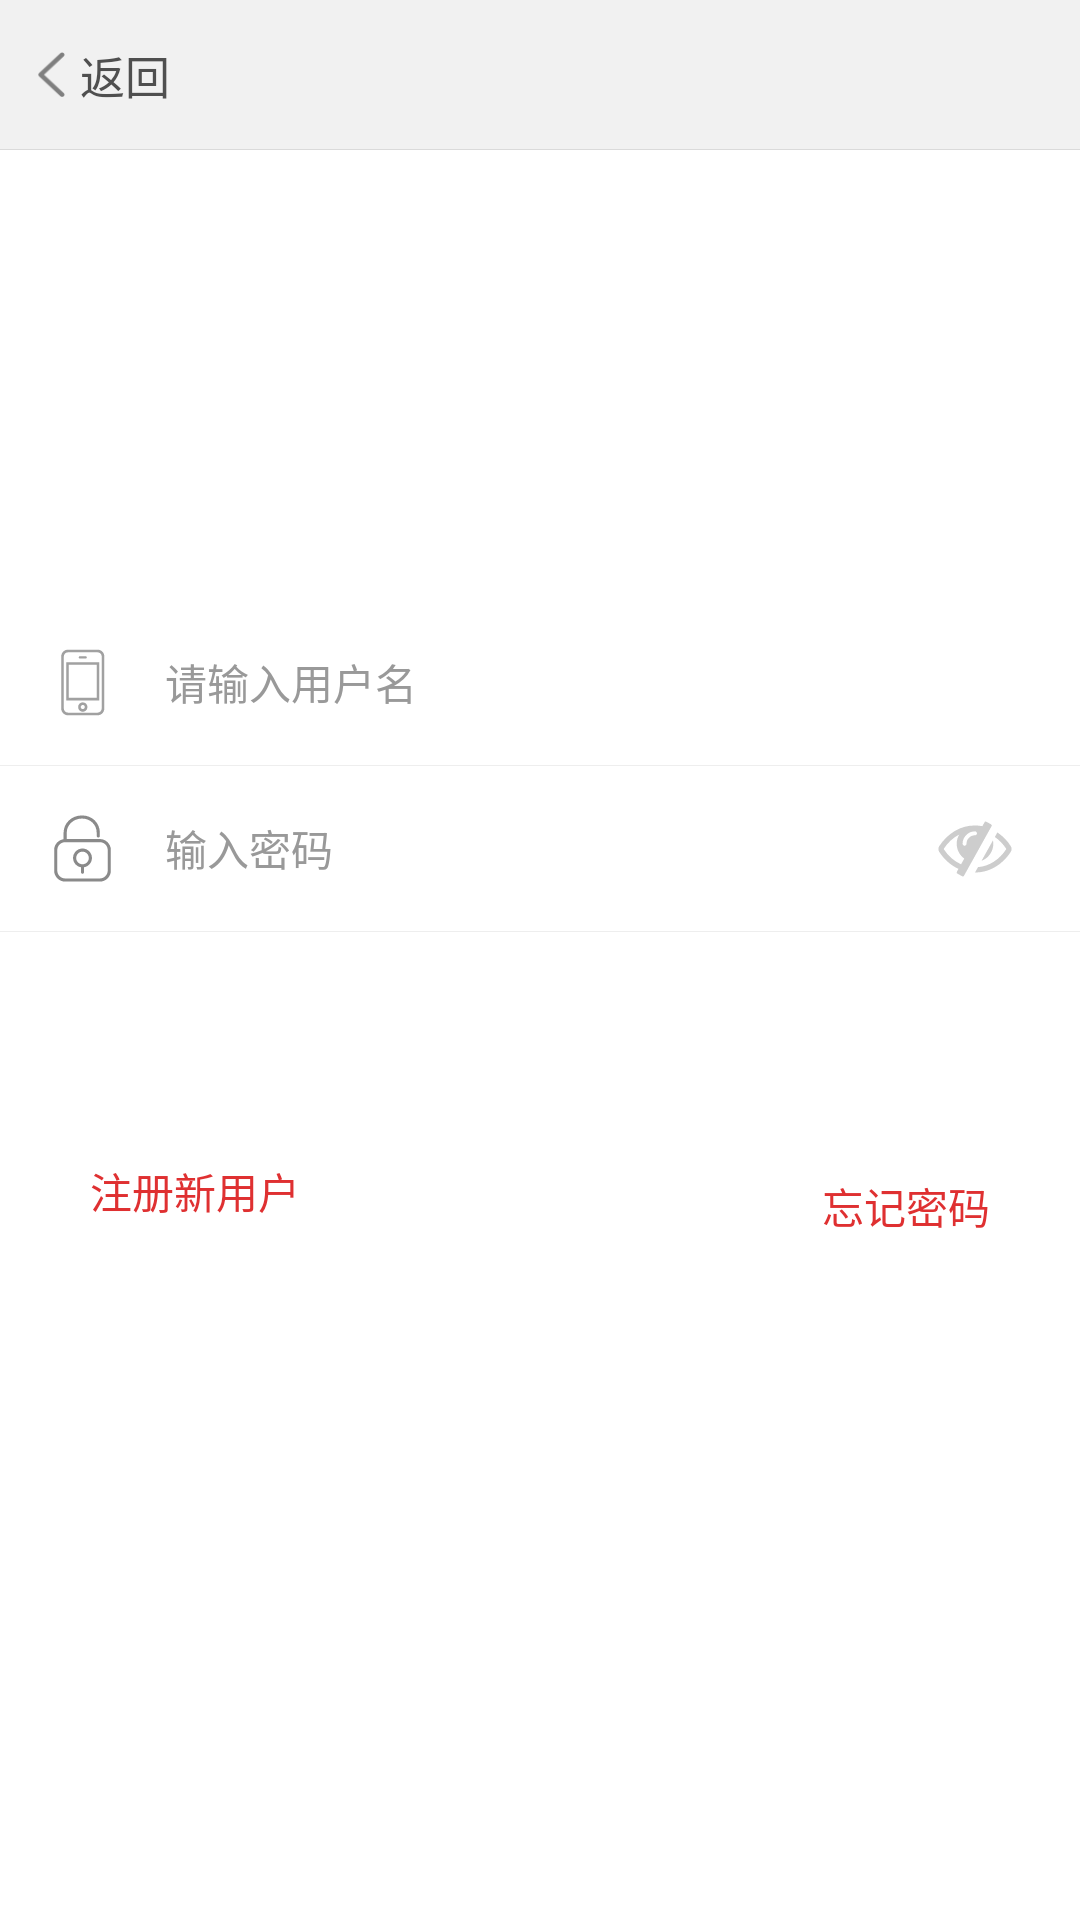

The Android layout XML behind this screen, and the referenced resources:
<!-- AndroidManifest.xml: application theme AppTheme -->
<!-- res/layout/activity_login.xml -->
<?xml version="1.0" encoding="utf-8"?>
<RelativeLayout xmlns:android="http://schemas.android.com/apk/res/android"
    android:id="@+id/root"
    android:layout_width="match_parent"
    android:layout_height="match_parent"
    android:background="@color/color_ffffff"
    android:clipToPadding="true"
    android:fitsSystemWindows="true"
    android:orientation="vertical">



    <ScrollView
        android:id="@+id/scrollView"
        android:layout_width="match_parent"
        android:layout_height="match_parent"
        android:fillViewport="true"
        android:scrollbarThumbVertical="@android:color/transparent"
        android:scrollbars="vertical"
        android:layout_alignParentTop="true"
        android:layout_alignParentLeft="true"
        android:layout_alignParentStart="true">

        <LinearLayout
            android:layout_width="match_parent"
            android:layout_height="match_parent"
            android:orientation="vertical">

            <LinearLayout
                android:layout_width="match_parent"
                android:layout_height="55dp"
                android:layout_marginTop="200dp"
                android:gravity="center_vertical"
                android:orientation="horizontal"
                android:paddingLeft="15dp"
                android:paddingRight="15dp">

                <ImageView
                    android:layout_width="wrap_content"
                    android:layout_height="wrap_content"
                    android:layout_marginRight="15dp"
                    android:src="@drawable/ic_mobile_flag" />


                <EditText
                    android:id="@+id/et_mobile"
                    android:layout_width="0dp"
                    android:layout_height="match_parent"
                    android:layout_weight="1"
                    android:background="@null"
                    android:hint="@string/hint_login_username"
                    android:singleLine="true"
                    android:digits="0123456789abcdefghijklmnopqrstuvwxyz"
                    android:inputType="none"
                    android:textColor="@color/color_999999"
                    android:textColorHint="@color/color_999999"
                    android:textSize="14sp" />

                <ImageView
                    android:id="@+id/iv_clean_phone"
                    android:layout_width="40dp"
                    android:layout_height="fill_parent"
                    android:scaleType="centerInside"
                    android:src="@drawable/ic_clear"
                    android:visibility="gone" />
            </LinearLayout>

            <View
                android:layout_width="match_parent"
                android:layout_height="1px"
                android:background="@color/color_eeeeee" />

            <LinearLayout
                android:layout_width="match_parent"
                android:layout_height="55dp"
                android:gravity="center_vertical"
                android:paddingLeft="15dp"
                android:paddingRight="15dp">

                <ImageView
                    android:layout_width="wrap_content"
                    android:layout_height="wrap_content"
                    android:layout_marginRight="15dp"
                    android:contentDescription="@null"
                    android:src="@drawable/ic_password_flag" />

                <EditText
                    android:id="@+id/et_password"
                    android:layout_width="0dp"
                    android:layout_height="match_parent"
                    android:layout_weight="1"
                    android:background="@null"
                    android:hint="@string/hint_login_password"
                    android:inputType="textPassword"
                    android:maxLength="30"
                    android:singleLine="true"
                    android:text=""
                    android:textColor="@color/color_999999"
                    android:textColorHint="@color/color_999999"
                    android:textSize="14sp" />

                <ImageView
                    android:id="@+id/clean_password"
                    android:layout_width="40dp"
                    android:layout_height="fill_parent"
                    android:contentDescription="@null"
                    android:scaleType="centerInside"
                    android:src="@drawable/ic_clear"
                    android:visibility="gone" />

                <ImageView
                    android:id="@+id/iv_show_pwd"
                    android:layout_width="40dp"
                    android:layout_height="fill_parent"
                    android:contentDescription="@null"
                    android:scaleType="centerInside"
                    android:src="@drawable/ic_pass_gone" />
            </LinearLayout>

            <View
                android:layout_width="match_parent"
                android:layout_height="1px"
                android:background="@color/color_eeeeee" />

            <Button
                android:id="@+id/btn_login"
                android:layout_width="match_parent"
                android:layout_height="45dp"
                android:layout_marginBottom="10dp"
                android:layout_marginLeft="50dp"
                android:layout_marginRight="50dp"
                android:layout_marginTop="21dp"
                android:enabled="false"
                android:background="@drawable/bg_btn_login_selected"
                android:text="@string/immediate_login_hint"
                android:textColor="@color/color_ffffff"
                android:textSize="18sp" />

            <RelativeLayout
                android:layout_width="match_parent"
                android:layout_height="wrap_content"
                android:layout_marginLeft="30dp"
                android:layout_marginRight="30dp">

                <TextView
                    android:id="@+id/forget_password"
                    android:layout_width="wrap_content"
                    android:layout_height="wrap_content"
                    android:layout_alignParentEnd="true"
                    android:layout_alignParentRight="true"
                    android:layout_centerVertical="true"
                    android:layout_marginBottom="10dp"
                    android:text="@string/login_forget_pwd"
                    android:textColor="@color/custom_red"
                    android:textSize="14sp" />

                <TextView
                    android:id="@+id/regist"
                    android:layout_width="wrap_content"
                    android:layout_height="wrap_content"
                    android:layout_gravity="right"
                    android:layout_weight="1"
                    android:text="@string/Registering_new_user"
                    android:textColor="@color/custom_red"
                    android:textSize="14sp"
                    android:layout_alignBaseline="@+id/forget_password"
                    android:layout_alignBottom="@+id/forget_password"
                    android:layout_alignParentLeft="true"
                    android:layout_alignParentStart="true" />

            </RelativeLayout>
        </LinearLayout>
    </ScrollView>
    <include
        android:id="@+id/custom_title_layout_top"
        layout="@layout/custom_title_layout_grey"/>
    <ImageView
        android:layout_below="@id/custom_title_layout_top"
        android:id="@+id/logo"
        android:layout_width="90dp"
        android:layout_height="90dp"
        android:layout_centerHorizontal="true"
        android:layout_gravity="center"
        android:layout_marginTop="30dp"
        android:background="@null"
        android:contentDescription="@null"
        android:scaleType="centerCrop"
        android:src="@mipmap/nbd_logo" />
</RelativeLayout>
<!-- res/layout/custom_title_layout_grey.xml (included above) -->
<?xml version="1.0" encoding="utf-8"?>
<RelativeLayout xmlns:android="http://schemas.android.com/apk/res/android"
    android:id="@id/custom_title_layout"
    android:layout_width="fill_parent"
    android:layout_height="@dimen/common_title_height"
    android:background="@color/custom_light_white">

    <RelativeLayout
        android:id="@id/custom_title_back_layout"
        android:layout_width="wrap_content"
        android:layout_height="fill_parent"
        android:layout_alignParentLeft="true"
        android:layout_marginLeft="@dimen/custom_page_hor_padding">

        <ImageView
            android:clickable="false"
            android:id="@id/custom_title_back_btn"
            android:layout_width="@dimen/news_detail_backarrow_width"
            android:layout_height="@dimen/news_detail_backarrow_height"
            android:layout_alignParentLeft="true"
            android:layout_centerVertical="true"
            android:background="@mipmap/title_back_icon_grey" />

        <TextView
            android:clickable="false"
            android:layout_width="wrap_content"
            android:layout_height="wrap_content"
            android:layout_centerVertical="true"
            android:layout_marginLeft="@dimen/custom_gap_10"
            android:layout_toRightOf="@id/custom_title_back_btn"
            android:text="返回"
            android:textColor="@color/custom_grey"
            android:textSize="@dimen/font_text_size_30" />
    </RelativeLayout>

    <TextView
        android:id="@id/custom_title_text"
        android:layout_width="wrap_content"
        android:layout_height="wrap_content"
        android:layout_centerInParent="true"
        android:ellipsize="end"
        android:maxEms="12"
        android:maxLines="1"
        android:textColor="@color/custom_grey"
        android:textSize="@dimen/font_text_size_34" />

    <TextView
        android:layout_width="fill_parent"
        android:layout_height="@dimen/custom_divline_width"
        android:layout_alignParentBottom="true"
        android:background="@color/custom_divline" />
</RelativeLayout>
<!-- resources referenced by this layout -->
<resources>
  <color name="color_999999">#999999</color>
  <color name="color_eeeeee">#eeeeee</color>
  <color name="color_ffffff">#ffffff</color>
  <color name="custom_divline">#ffdadada</color>
  <color name="custom_grey">#ff4f4f4f</color>
  <color name="custom_light_white">#fff1f1f1</color>
  <color name="custom_red">#ffdf3031</color>
  <dimen name="common_title_height">50.0dip</dimen>
  <dimen name="custom_divline_width">0.30000007dip</dimen>
  <dimen name="custom_gap_10">5.0dip</dimen>
  <dimen name="custom_page_hor_padding">12.5dip</dimen>
  <dimen name="font_text_size_30">15.0sp</dimen>
  <dimen name="font_text_size_34">17.0sp</dimen>
  <dimen name="news_detail_backarrow_height">15.0dip</dimen>
  <dimen name="news_detail_backarrow_width">9.0dip</dimen>
  <!-- drawable ic_clear (drawable) -->
  <vector xmlns:android="http://schemas.android.com/apk/res/android"
      android:width="24dp"
      android:height="24dp"
      android:viewportHeight="1024.0"
      android:viewportWidth="1024.0">
      <path
          android:fillColor="#8a8a8a"
          android:pathData="M512,111.7c-221.1,0 -400.3,179.2 -400.3,400.3 0,221.1 179.2,400.3 400.3,400.3 221.1,0 400.3,-179.2 400.3,-400.3C912.3,290.9 733.1,111.7 512,111.7zM701.4,702.7c-8.8,8.8 -23.1,8.8 -31.9,0L510.7,543.9l-158.2,158.2c-8.8,8.8 -23.1,8.8 -31.9,0 -8.8,-8.8 -8.8,-23.1 0,-31.9l158.2,-158.2L322.6,355.8c-8.8,-8.8 -8.8,-23.1 0,-31.9 8.8,-8.8 23.1,-8.8 31.9,0l156.2,156.2 155.1,-159.4c8.8,-8.8 23.1,-8.8 31.9,0 8.8,8.8 8.8,23.1 0,31.9L542.6,512l158.8,158.8C710.2,679.6 710.2,693.8 701.4,702.7z" />
  </vector>
  <!-- drawable ic_mobile_flag (drawable) -->
  <vector xmlns:android="http://schemas.android.com/apk/res/android"
      android:width="25dp"
      android:height="25dp"
      android:viewportHeight="1024.0"
      android:viewportWidth="1024.0">
      <path
          android:fillColor="#A1A1A1"
          android:pathData="M515.7,783.1c-35,0 -63.5,28.7 -63.5,63.9 0,35.3 28.5,64 63.5,64 35,0 63.5,-28.7 63.5,-64C579.2,811.7 550.7,783.1 515.7,783.1zM515.7,874.9c-15.3,0 -27.8,-12.5 -27.8,-27.9 0,-15.4 12.5,-27.9 27.8,-27.9 15.3,0 27.7,12.5 27.7,27.9C543.4,862.4 531,874.9 515.7,874.9zM289.6,756.5l452.1,0 0,-521.8L289.6,234.6 289.6,756.5zM325.4,270.6l380.5,0 0,449.8 -380.5,0L325.4,270.6zM718.4,64 L312.9,64c-50.4,0 -91.4,41.3 -91.4,92.1l0,711.3c0,50.8 41,92.1 91.4,92.1l405.5,0c50.4,0 91.4,-41.3 91.4,-92.1L809.9,156.1C809.9,105.3 768.9,64 718.4,64zM774.1,867.3c0,30.9 -25,56.1 -55.7,56.1L312.9,923.4c-30.7,0 -55.7,-25.1 -55.7,-56.1L257.2,156.1c0,-30.9 25,-56.1 55.7,-56.1l405.5,0c30.7,0 55.7,25.2 55.7,56.1L774.1,867.3zM473.6,185.6l84.2,0c6.7,0 12.1,-7.1 12.1,-16 0,-8.8 -5.4,-16 -12.1,-16l-84.2,0c-6.7,0 -12.1,7.1 -12.1,16C461.4,178.5 466.9,185.6 473.6,185.6z" />
  </vector>
  <string name="Registering_new_user">注册新用户</string>
  <string name="hint_login_password">输入密码</string>
  <string name="hint_login_username">请输入用户名</string>
  <string name="immediate_login_hint">即刻登录</string>
  <string name="login_forget_pwd">忘记密码</string>
  <style name="AppTheme" parent="Theme.AppCompat.Light.NoActionBar">
          
          <item name="colorPrimary">@color/custom_red</item>
          <item name="colorPrimaryDark">@color/colorPrimaryDark</item>
          <item name="colorAccent">@color/colorAccent</item>
          <item name="windowActionBar">false</item>
          <item name="android:windowNoTitle">true</item>
          <item name="windowNoTitle">true</item>
      </style>
  <color name="colorPrimaryDark">@color/custom_red</color>
  <color name="colorAccent">#FF4081</color>
</resources>
